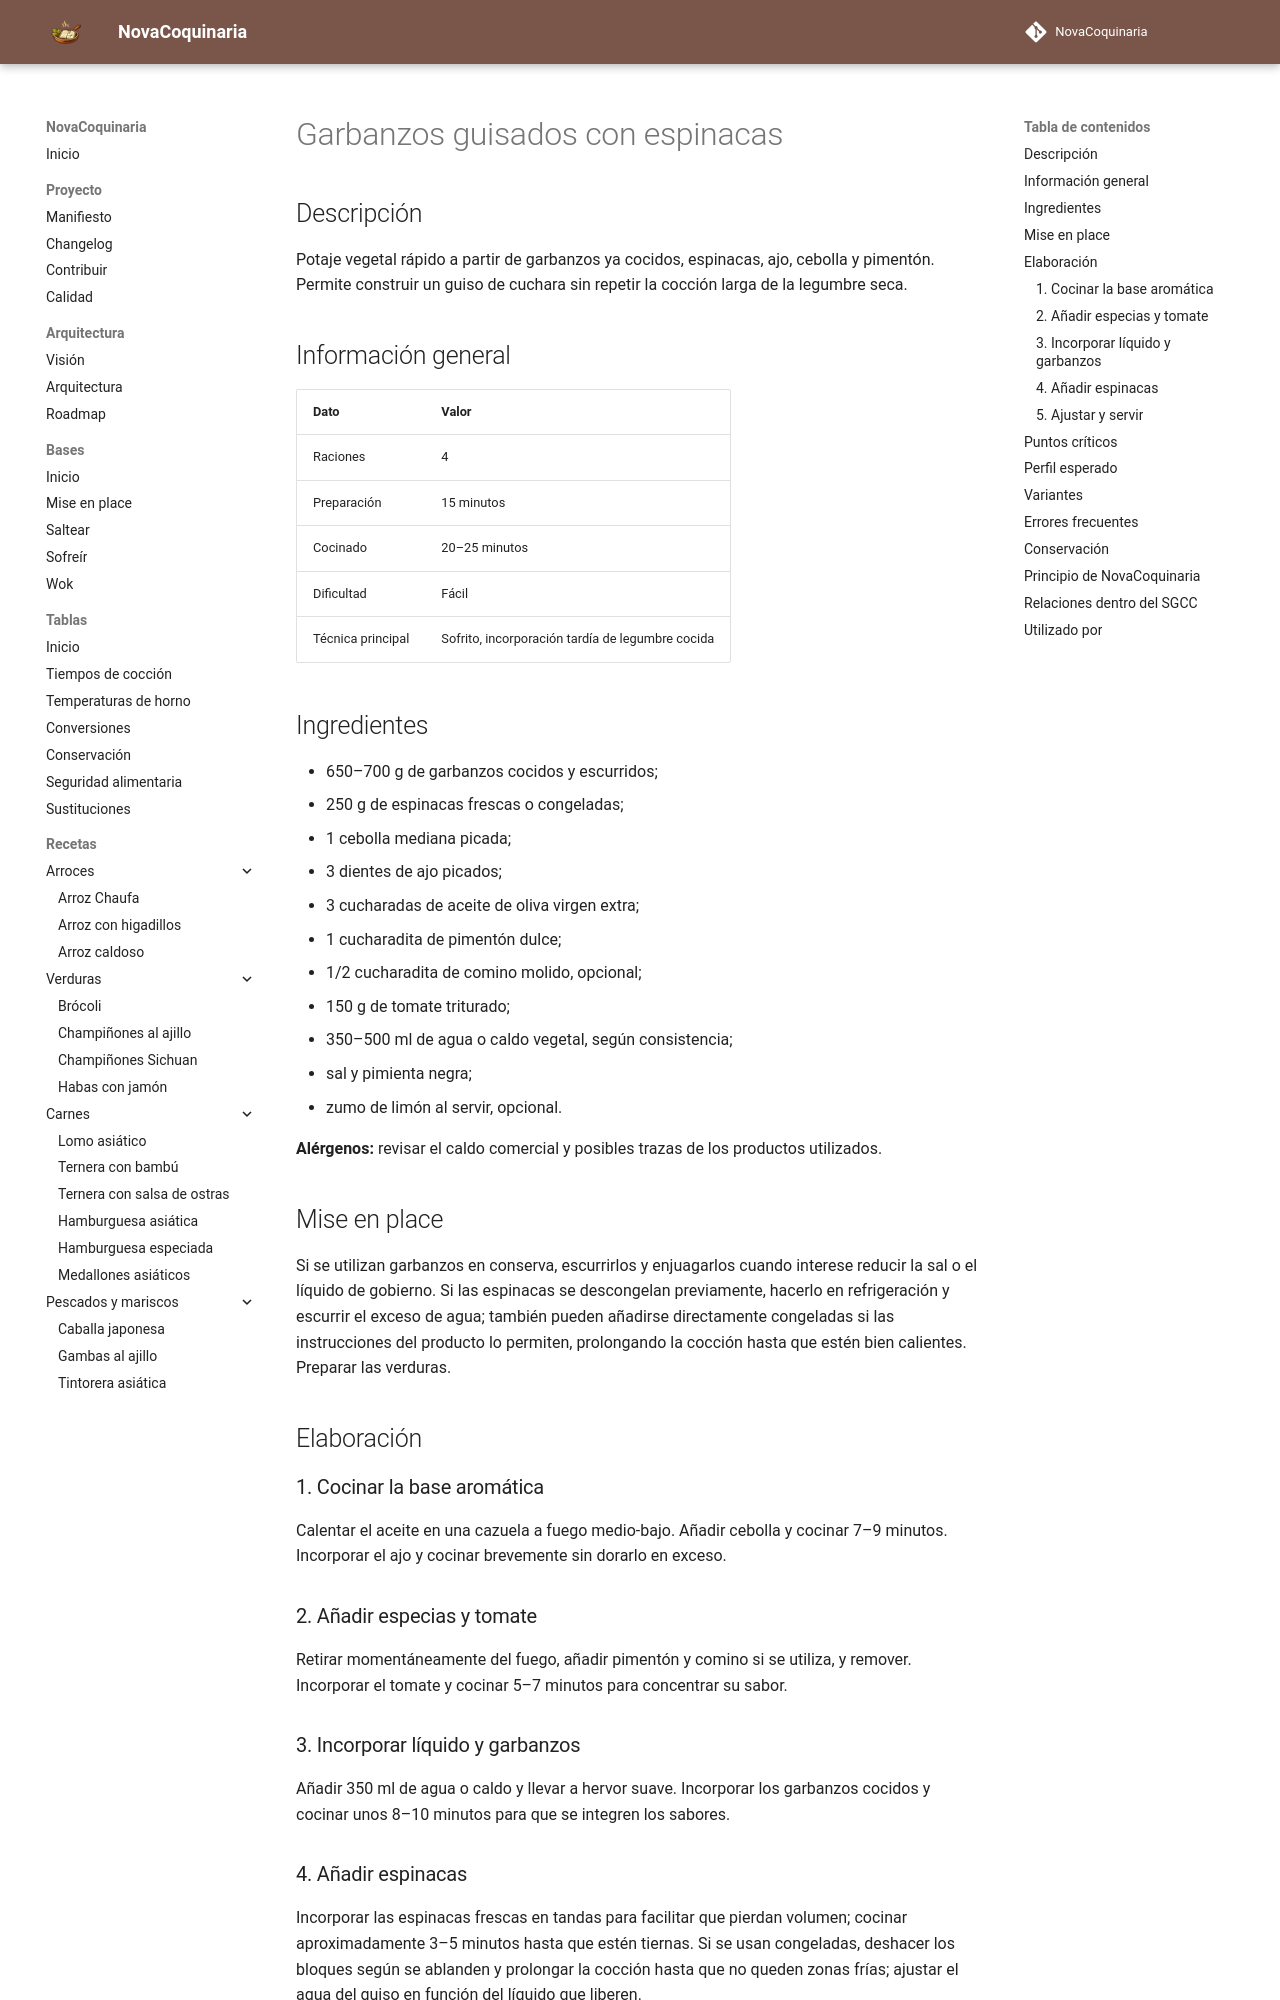

repository: fran-eliot/NovaCoquinaria · page: 03_Legumbres/garbanzos_con_espinacas.html · generator: mkdocs

---
id: REC-0033
tipo: receta
titulo: Garbanzos guisados con espinacas
categoria: Legumbres
estado: borrador
version: 1.0.0
ultima_revision: 2026-11-14
etiquetas:
  - garbanzos
  - espinacas
  - potaje
  - pimenton
---

# Garbanzos guisados con espinacas

## Descripción

Potaje vegetal rápido a partir de garbanzos ya cocidos, espinacas, ajo, cebolla y pimentón. Permite construir un guiso de cuchara sin repetir la cocción larga de la legumbre seca.

## Información general

| Dato | Valor |
|---|---|
| Raciones | 4 |
| Preparación | 15 minutos |
| Cocinado | 20–25 minutos |
| Dificultad | Fácil |
| Técnica principal | Sofrito, incorporación tardía de legumbre cocida |

## Ingredientes

- 650–700 g de garbanzos cocidos y escurridos;
- 250 g de espinacas frescas o congeladas;
- 1 cebolla mediana picada;
- 3 dientes de ajo picados;
- 3 cucharadas de aceite de oliva virgen extra;
- 1 cucharadita de pimentón dulce;
- 1/2 cucharadita de comino molido, opcional;
- 150 g de tomate triturado;
- 350–500 ml de agua o caldo vegetal, según consistencia;
- sal y pimienta negra;
- zumo de limón al servir, opcional.

**Alérgenos:** revisar el caldo comercial y posibles trazas de los productos utilizados.

## Mise en place

Si se utilizan garbanzos en conserva, escurrirlos y enjuagarlos cuando interese reducir la sal o el líquido de gobierno. Si las espinacas se descongelan previamente, hacerlo en refrigeración y escurrir el exceso de agua; también pueden añadirse directamente congeladas si las instrucciones del producto lo permiten, prolongando la cocción hasta que estén bien calientes. Preparar las verduras.

## Elaboración

### 1. Cocinar la base aromática

Calentar el aceite en una cazuela a fuego medio-bajo. Añadir cebolla y cocinar 7–9 minutos. Incorporar el ajo y cocinar brevemente sin dorarlo en exceso.

### 2. Añadir especias y tomate

Retirar momentáneamente del fuego, añadir pimentón y comino si se utiliza, y remover. Incorporar el tomate y cocinar 5–7 minutos para concentrar su sabor.

### 3. Incorporar líquido y garbanzos

Añadir 350 ml de agua o caldo y llevar a hervor suave. Incorporar los garbanzos cocidos y cocinar unos 8–10 minutos para que se integren los sabores.
